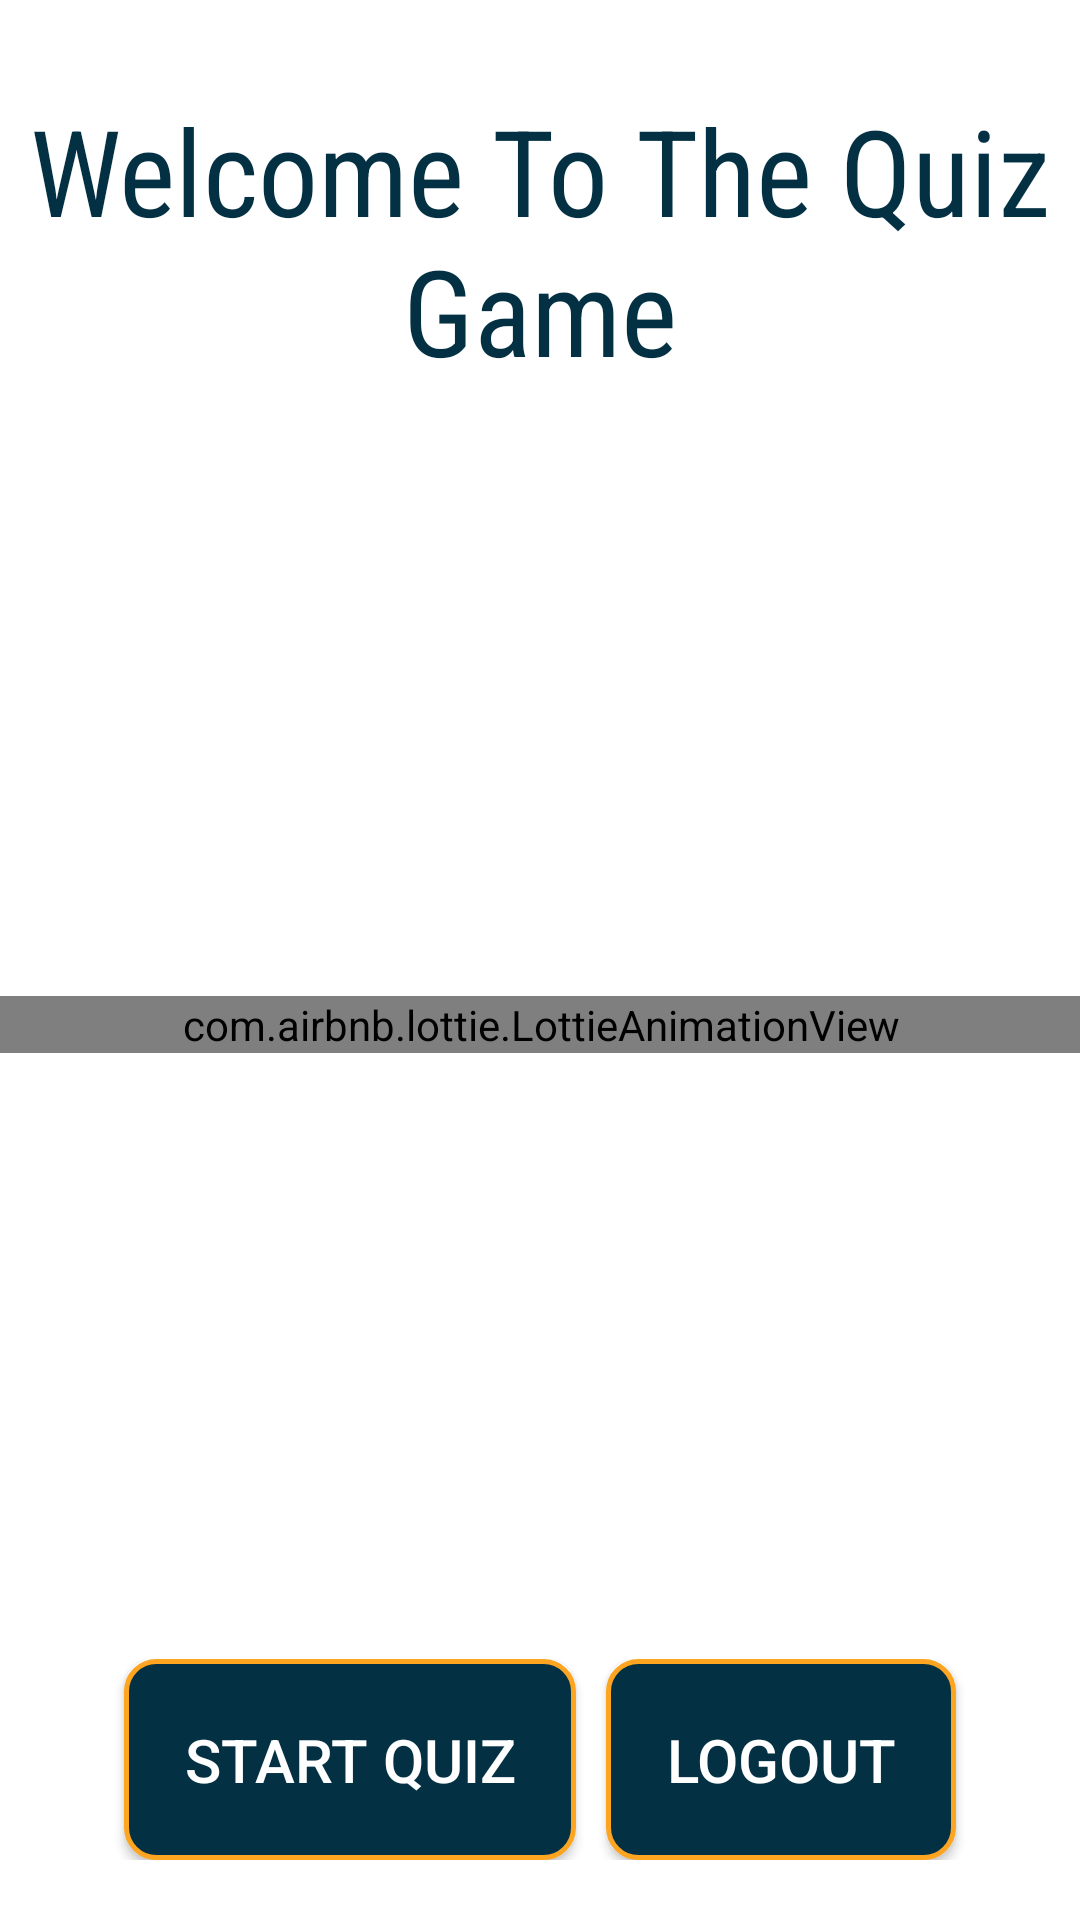

This screen was rendered from an Android layout file. Write that file and the resources it references.
<!-- AndroidManifest.xml: application theme Theme.QuizGame -->
<!-- res/layout/activity_main.xml -->
<?xml version="1.0" encoding="utf-8"?>
<androidx.constraintlayout.widget.ConstraintLayout xmlns:android="http://schemas.android.com/apk/res/android"
    xmlns:app="http://schemas.android.com/apk/res-auto"
    xmlns:tools="http://schemas.android.com/tools"
    android:id="@+id/constraint"
    android:layout_width="match_parent"
    android:layout_height="match_parent"
    tools:context=".MainActivity">
    <androidx.appcompat.widget.AppCompatTextView
        android:layout_width="match_parent"
        android:layout_height="wrap_content"
        android:textColor="@color/blue"
        android:textSize="40sp"
        android:layout_marginTop="30dp"
        android:id="@+id/txt"
        android:fontFamily="sans-serif-condensed"
        android:gravity="center_horizontal"
        android:text="Welcome To The Quiz Game"
        app:layout_constraintStart_toStartOf="parent"
        app:layout_constraintEnd_toEndOf="parent"
        app:layout_constraintTop_toTopOf="parent"/>

    <com.airbnb.lottie.LottieAnimationView
        android:id="@+id/animationView"
        android:layout_width="370dp"
        android:layout_height="wrap_content"
        android:background="@drawable/back_btn"
        android:scaleType="centerCrop"
        app:layout_constraintBottom_toTopOf="@id/btn"
        app:layout_constraintEnd_toEndOf="parent"
        app:layout_constraintStart_toStartOf="parent"
        app:layout_constraintTop_toBottomOf="@id/txt"
        app:lottie_autoPlay="true"
        app:lottie_loop="true"
        app:lottie_rawRes="@raw/quiz_home" />

    <androidx.appcompat.widget.LinearLayoutCompat
        android:id="@+id/btn"
        android:layout_width="match_parent"
        android:layout_height="wrap_content"
        android:layout_marginBottom="20dp"
        android:gravity="center"
        android:orientation="horizontal"
        app:layout_constraintBottom_toBottomOf="parent"
        app:layout_constraintEnd_toEndOf="parent"
        app:layout_constraintStart_toStartOf="parent">

        <androidx.appcompat.widget.AppCompatButton
            android:id="@+id/start_quiz"
            android:layout_width="wrap_content"
            android:layout_height="wrap_content"
            android:background="@drawable/back_btn_new"
            android:padding="20dp"
            android:text="Start Quiz"
            android:textColor="@color/white"
            android:textSize="20sp"
            app:layout_constraintBottom_toTopOf="@id/logout"
            app:layout_constraintEnd_toEndOf="parent"
            app:layout_constraintStart_toStartOf="parent" />

        <androidx.appcompat.widget.AppCompatButton
            android:id="@+id/logout"
            android:layout_width="wrap_content"
            android:layout_height="wrap_content"
            android:background="@drawable/back_btn_new"
            android:padding="20dp"
            android:text="LogOut"
            android:layout_marginStart="10dp"
            android:textColor="@color/white"
            android:textSize="20sp" />
    </androidx.appcompat.widget.LinearLayoutCompat>
</androidx.constraintlayout.widget.ConstraintLayout>
<!-- resources referenced by this layout -->
<resources>
  <color name="blue">#033043</color>
  <color name="white">#FFFFFFFF</color>
  <!-- drawable back_btn (drawable) -->
  <?xml version="1.0" encoding="utf-8"?>
  <shape xmlns:android="http://schemas.android.com/apk/res/android">
  <corners android:radius="10dp"/>
  <stroke android:color="@color/black" android:width="1.5dp"/>
  </shape>
  <!-- drawable back_btn_new (drawable) -->
  <?xml version="1.0" encoding="utf-8"?>
  <shape xmlns:android="http://schemas.android.com/apk/res/android">
      <corners android:radius="10dp"/>
      <solid android:color="@color/blue"/>
      <stroke android:color="@color/yellow" android:width="1.5dp"/>
  </shape>
  <style name="Theme.QuizGame" parent="Theme.MaterialComponents.DayNight.DarkActionBar">
          
          <item name="colorPrimary">@color/blue</item>
          <item name="colorPrimaryVariant">@color/blue</item>
          <item name="colorOnPrimary">@color/white</item>
          
          <item name="colorSecondary">@color/teal_200</item>
          <item name="colorSecondaryVariant">@color/teal_700</item>
          <item name="colorOnSecondary">@color/black</item>
          
          <item name="android:statusBarColor">?attr/colorPrimaryVariant</item>
          
      </style>
  <color name="black">#FF000000</color>
  <color name="yellow">#FDA521</color>
  <color name="teal_200">#FF03DAC5</color>
  <color name="teal_700">#FF018786</color>
</resources>
